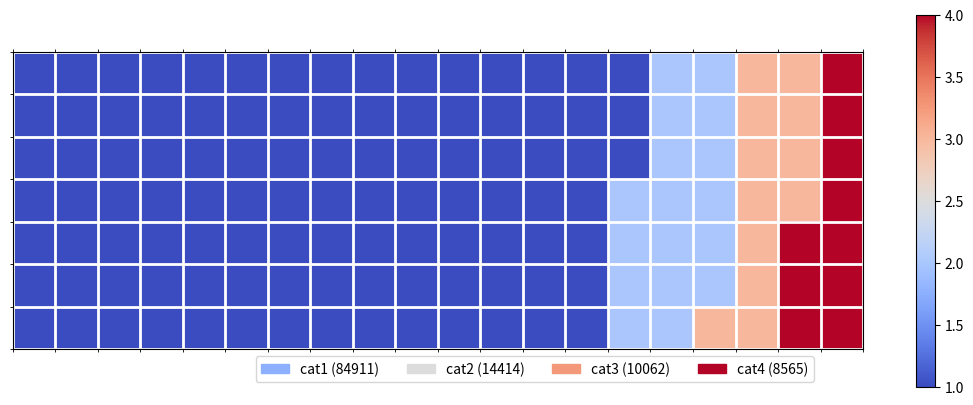

This chart was generated by the following Python code:
import numpy as np
import pandas as pd
import matplotlib.pyplot as plt
import matplotlib.patches as mpatches

# Let's make a default data frame with catagories and values.
df = pd.DataFrame({ 'catagories': ['cat1', 'cat2', 'cat3', 'cat4'],
                    'values': [84911, 14414, 10062, 8565] })
# Now, we define a desired height and width.
waffle_plot_width = 20
waffle_plot_height = 7

classes = df['catagories']
values = df['values']

def waffle_plot(classes, values, height, width, colormap):

    # Compute the portion of the total assigned to each class.
    class_portion = [float(v)/sum(values) for v in values]

    # Compute the number of tiles for each catagories.
    total_tiles = width * height
    tiles_per_class = [round(p*total_tiles) for p in class_portion]

    # Make a dummy matrix for use in plotting.
    plot_matrix = np.zeros((height, width))

    # Popoulate the dummy matrix with integer values.
    class_index = 0
    tile_index = 0

    # Iterate over each tile.
    for col in range(waffle_plot_width):
        for row in range(height):
            tile_index += 1

            # If the number of tiles populated is sufficient for this class...
            if tile_index > sum(tiles_per_class[0:class_index]):

                # ...increment to the next class.
                class_index += 1

            # Set the class value to an integer, which increases with class.
            plot_matrix[row, col] = class_index

    # Create a new figure.
    fig = plt.figure()

    # Using matshow solves your "non-square" problem.
    plt.matshow(plot_matrix, cmap=colormap)
    plt.colorbar()

    # Get the axis.
    ax = plt.gca()

    # Minor ticks
    ax.set_xticks(np.arange(-.5, (width), 1), minor=True);
    ax.set_yticks(np.arange(-.5, (height), 1), minor=True);

    # Gridlines based on minor ticks
    ax.grid(which='minor', color='w', linestyle='-', linewidth=2)

    # Manually constructing a legend solves your "catagorical" problem.
    legend_handles = []
    for i, c in enumerate(classes):
        lable_str = c + " (" + str(values[i]) + ")"
        color_val = colormap(float(i+1)/len(classes))
        legend_handles.append(mpatches.Patch(color=color_val, label=lable_str))

    # Add the legend. Still a bit of work to do here, to perfect centering.
    plt.legend(handles=legend_handles, loc=1, ncol=len(classes),
               bbox_to_anchor=(0., -0.1, 0.95, .10))

    plt.xticks([])
    plt.yticks([])

# Call the plotting function.
waffle_plot(classes, values, waffle_plot_height, waffle_plot_width,
            plt.cm.coolwarm)

plt.show()
